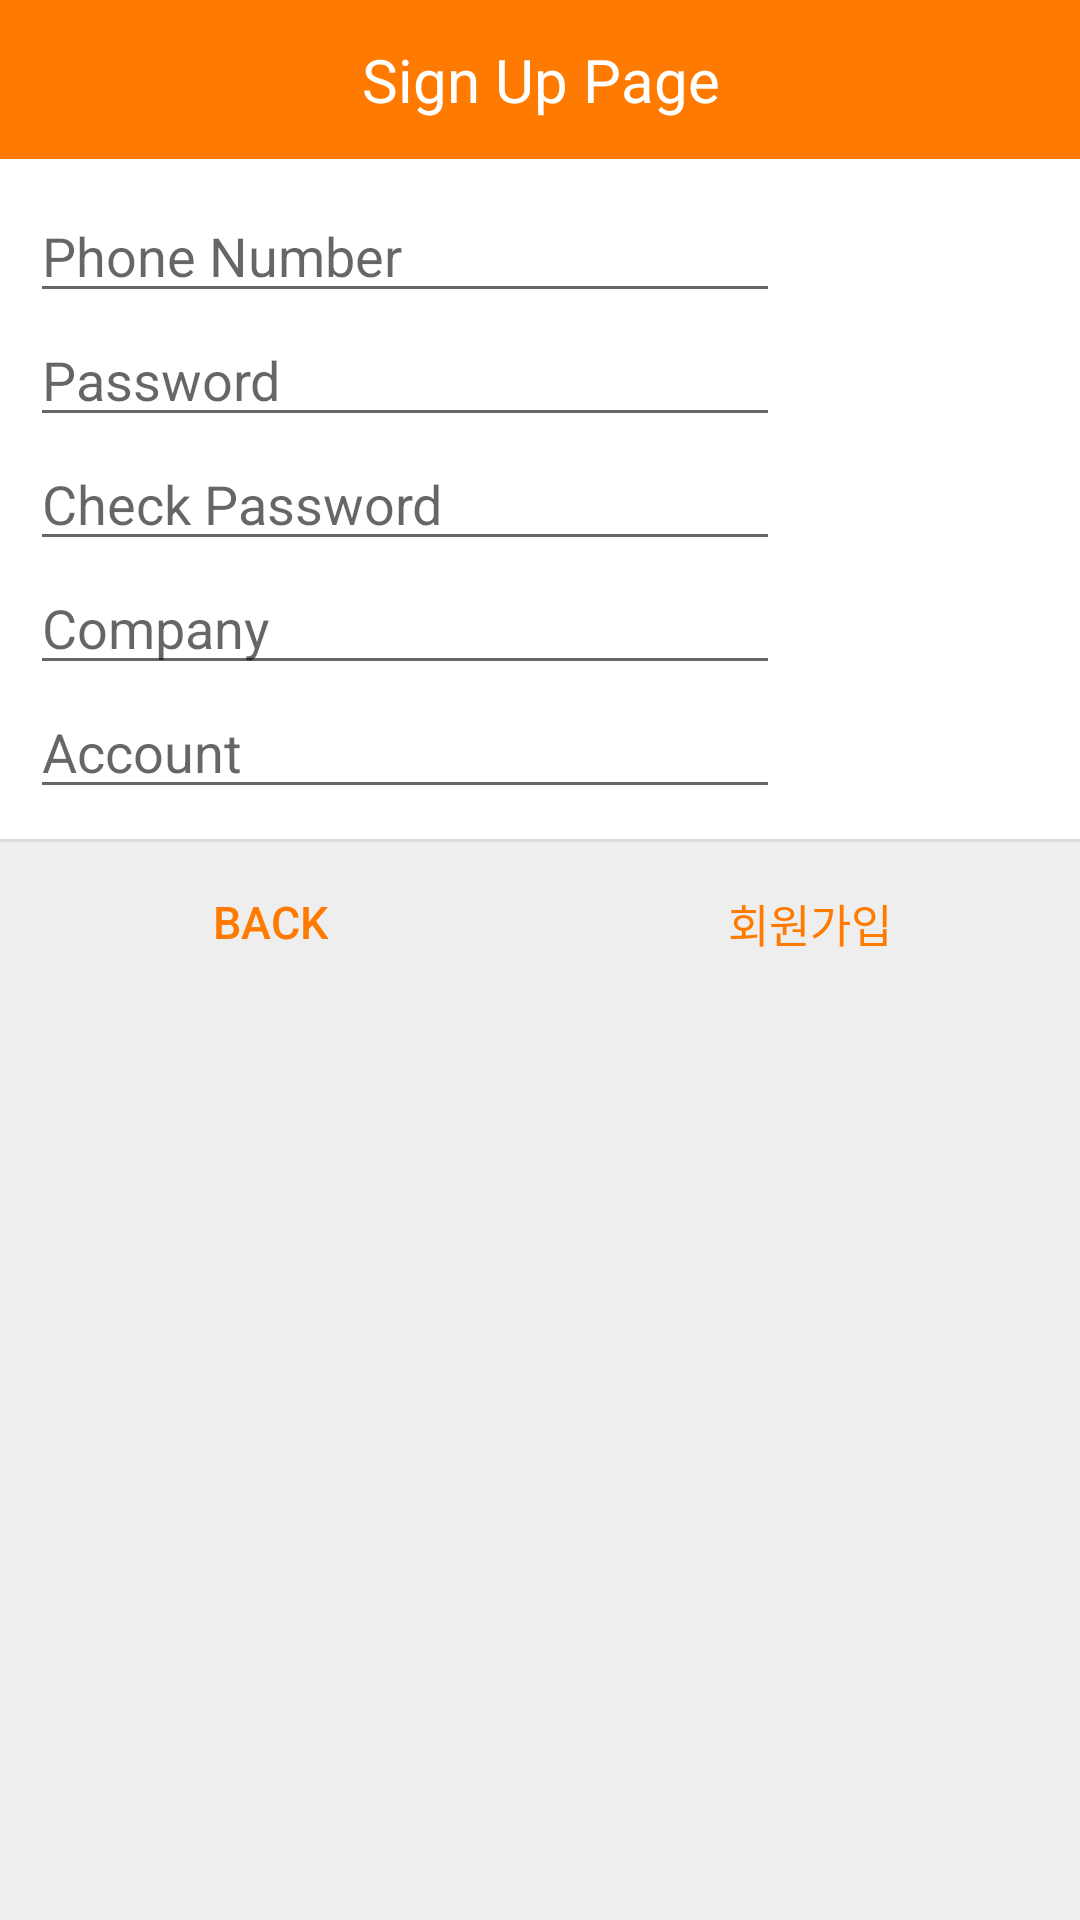

Android layout source for this screen:
<!-- AndroidManifest.xml: application theme AppTheme -->
<!-- res/layout/popup_activity.xml -->
<?xml version="1.0" encoding="utf-8"?>
<LinearLayout xmlns:android="http://schemas.android.com/apk/res/android"
    xmlns:app="http://schemas.android.com/apk/res-auto"
    android:background="#eeeeee"
    android:orientation="vertical"
    android:layout_width="300dp"
    android:layout_height="wrap_content">

    
    <LinearLayout
        android:orientation="horizontal"
        android:layout_width="match_parent"
        android:layout_height="wrap_content">
        <TextView
            android:text="Sign Up Page"
            android:textSize="20sp"
            android:textColor="#fff"
            android:gravity="center"
            android:background="#ff7a00"
            android:layout_width="match_parent"
            android:layout_height="53dp" />
    </LinearLayout>
    

    
    <LinearLayout
        android:padding="10dp"
        android:orientation="vertical"
        android:layout_width="match_parent"
        android:layout_height="wrap_content"
        android:background="#ffffff">

        <EditText
            android:id="@+id/register_phonenum"
            android:layout_width="250dp"
            android:layout_height="wrap_content"
            android:hint="Phone Number"
            android:inputType="phone"
            app:layout_constraintEnd_toEndOf="parent"
            app:layout_constraintStart_toStartOf="parent"
            />
        <EditText
            android:id="@+id/register_password"
            android:layout_width="250dp"
            android:layout_height="wrap_content"
            android:hint="Password"
            android:inputType="textPassword"
            app:layout_constraintEnd_toEndOf="parent"
            app:layout_constraintStart_toStartOf="parent"
            />
        <EditText
            android:id="@+id/register_password_check"
            android:layout_width="250dp"
            android:layout_height="wrap_content"
            android:hint="Check Password"
            android:inputType="textPassword"
            app:layout_constraintEnd_toEndOf="parent"
            app:layout_constraintStart_toStartOf="parent"
            />
        <EditText
            android:id="@+id/register_account_company"
            android:layout_width="250dp"
            android:layout_height="wrap_content"
            android:hint="Company"
            app:layout_constraintEnd_toEndOf="parent"
            app:layout_constraintStart_toStartOf="parent"
            />
        <EditText
            android:layout_width="250dp"
            android:layout_height="wrap_content"
            android:hint="Account"
            android:id="@+id/register_account"
            app:layout_constraintEnd_toEndOf="parent"
            app:layout_constraintStart_toStartOf="parent"
            />


    </LinearLayout>
    


    <View
        android:background="#66bdbdbd"
        android:layout_width="match_parent"
        android:layout_height="1dp" />

    
    <LinearLayout
        android:orientation="horizontal"
        android:gravity="center"
        android:layout_width="match_parent"
        android:layout_height="wrap_content">

        <Button
            android:text="Back"
            android:id="@+id/backButton"
            android:textSize="15sp"
            android:textColor="#ff7a00"
            android:padding="16dp"
            android:gravity="center"
            android:background="#00000000"
            android:layout_width="wrap_content"
            android:layout_height="53dp"
            android:layout_weight="1"
            android:onClick="mOnBack"/>

        <Button
            android:text="회원가입"
            android:textSize="15sp"
            android:textColor="#ff7a00"
            android:padding="16dp"
            android:gravity="center"
            android:background="#00000000"
            android:layout_width="wrap_content"
            android:layout_height="53dp"
            android:layout_weight="1"
            android:onClick="mOnSignUp"/>
    </LinearLayout>
    
</LinearLayout>
<!-- resources referenced by this layout -->
<resources>
  <style name="AppTheme" parent="Theme.AppCompat.Light.DarkActionBar">
          
          <item name="colorPrimary">@color/colorPrimary</item>
          <item name="colorPrimaryDark">@color/colorPrimaryDark</item>
          <item name="colorAccent">@color/colorAccent</item>
          
          <item name="windowActionBar">false</item>
          <item name="windowNoTitle">true</item>
          <item name="android:windowFullscreen">true</item>
      </style>
  <color name="colorPrimary">#008577</color>
  <color name="colorPrimaryDark">#00574B</color>
  <color name="colorAccent">#ff601b</color>
</resources>
